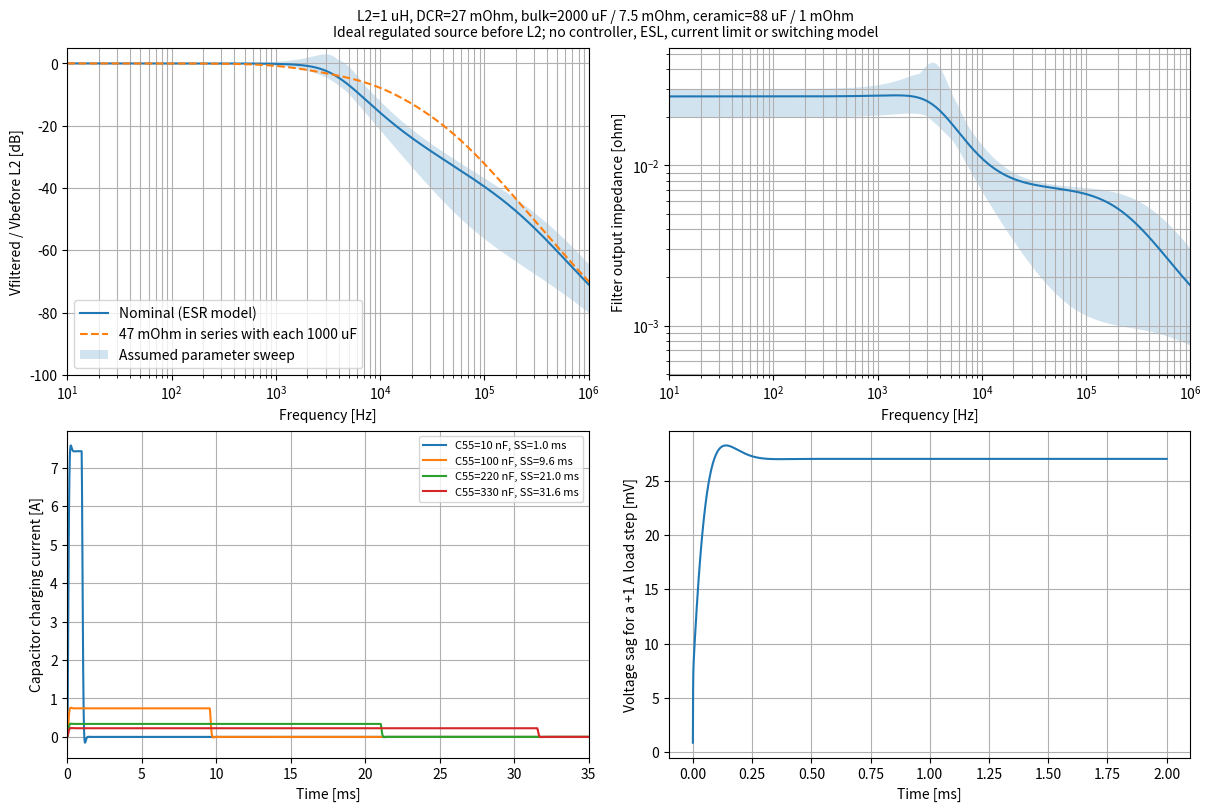

The script that saved this image:
"""Passive L2 filter calculations; does not model the TPS54495 control loop."""
from pathlib import Path
import json, csv, itertools
import numpy as np
from scipy import signal
import matplotlib
matplotlib.use('Agg')
import matplotlib.pyplot as plt

out = Path('docs/analysis/audio_filter_2026-11-14')
out.mkdir(parents=True, exist_ok=True)
f = np.logspace(1, 6.3, 1800)

def response(freq, L=1e-6, rd=.027, cb=2e-3, rb=.0075, cc=88e-6, rc=.001, load=np.inf):
    s=2j*np.pi*np.asarray(freq)
    zl=rd+s*L
    yc=1/(rb+1/(s*cb))+1/(rc+1/(s*cc))+1/load
    zc=1/yc
    return zc/(zl+zc), 1/(1/zl+yc), 1/(zl+zc)

def system(L=1e-6, rd=.027, cb=2e-3, rb=.0075, cc=88e-6, rc=.001):
    # x=[inductor current, voltage on ideal bulk C, voltage on ideal ceramic C]
    # Inputs=[voltage before L2, downstream current sink].
    g=1/rb+1/rc
    v=np.array([1,1/rb,1/rc])/g
    a=np.zeros((3,3)); b=np.zeros((3,2))
    a[0]=-v/L; a[0,0]-=rd/L; b[0]=[1/L,1/(g*L)]
    a[1]=v/(rb*cb);a[1,1]-=1/(rb*cb); b[1,1]=-1/(g*rb*cb)
    a[2]=v/(rc*cc);a[2,2]-=1/(rc*cc); b[2,1]=-1/(g*rc*cc)
    return signal.StateSpace(a,b,np.vstack([v,[1,0,0]]),np.array([[0,-1/g],[0,0]]))

h,z,y=response(f)
hd,zd,yd=response(f,rb=.0075+.047/2)
freqs=[100,1000,3500,10000,20000,100000,700000]
rows=[]
for fi in freqs:
    hi,zi,yi=response(fi)
    rows.append(dict(frequency_Hz=fi,gain_dB=float(20*np.log10(abs(hi))),Zout_ohm=float(abs(zi)),filter_input_impedance_ohm=float(abs(1/yi))))
with (out/'frequency_points.csv').open('w',newline='') as fp:
    w=csv.DictWriter(fp,fieldnames=list(rows[0]));w.writeheader();w.writerows(rows)

corners=[]
for L,rd,cb,rb,cc in itertools.product([.8e-6,1.2e-6],[.02,.03],[1.6e-3,2.4e-3],[.001,.0075],[44e-6,88e-6]):
    hc,zc,_=response(f,L,rd,cb,rb,cc)
    corners.append(dict(L=L,DCR=rd,Cbulk=cb,ESR_bulk_equiv=rb,Ccer=cc,peak_dB=float(np.max(20*np.log10(abs(hc)))),Zout_max_ohm=float(max(abs(zc))),h=hc,z=zc))

t=np.linspace(0,.035,70001)
ramps={};css=[10,100,220,330]
for c in css:
    ts=c*1e-9*.765/8e-6
    u=np.column_stack([3.298846*np.minimum(t/ts,1),np.zeros_like(t)])
    _,v,_=signal.lsim(system(),u,t)
    total=v[:,1]+66e-6*np.where(t<ts,3.298846/ts,0)
    ramps[c]=(v,total,ts)
tt=np.linspace(0,.002,4001)
_,step,_=signal.lsim(system(),np.column_stack([np.zeros_like(tt),np.ones_like(tt)]),tt)

fig,axs=plt.subplots(2,2,figsize=(12,8),layout='constrained')
ax=axs[0,0]
ax.semilogx(f,20*np.log10(abs(h)),label='Nominal (ESR model)')
ax.semilogx(f,20*np.log10(abs(hd)),ls='--',label='47 mOhm in series with each 1000 uF')
allh=np.array([20*np.log10(abs(c['h'])) for c in corners])
ax.fill_between(f,allh.min(0),allh.max(0),alpha=.2,label='Assumed parameter sweep')
ax.set(xlabel='Frequency [Hz]',ylabel='Vfiltered / Vbefore L2 [dB]',xlim=(10,1e6),ylim=(-100,5));ax.legend();ax.grid(True,which='both')
ax=axs[0,1];ax.loglog(f,abs(z),label='Nominal')
allz=np.array([abs(c['z']) for c in corners]);ax.fill_between(f,allz.min(0),allz.max(0),alpha=.2)
ax.set(xlabel='Frequency [Hz]',ylabel='Filter output impedance [ohm]',xlim=(10,1e6));ax.grid(True,which='both')
ax=axs[1,0]
for c,(v,total,ts) in ramps.items(): ax.plot(t*1000,total,label=f'C55={c} nF, SS={ts*1000:.1f} ms')
ax.set(xlabel='Time [ms]',ylabel='Capacitor charging current [A]',xlim=(0,35));ax.legend(fontsize=8);ax.grid(True)
ax=axs[1,1];ax.plot(tt*1000,-step[:,0]*1000)
ax.set(xlabel='Time [ms]',ylabel='Voltage sag for a +1 A load step [mV]');ax.grid(True)
fig.suptitle('L2=1 uH, DCR=27 mOhm, bulk=2000 uF / 7.5 mOhm, ceramic=88 uF / 1 mOhm\nIdeal regulated source before L2; no controller, ESL, current limit or switching model',fontsize=10)
fig.savefig(out/'filter_analysis.png',dpi=180);fig.savefig(out/'filter_analysis.pdf');plt.close(fig)

result=dict(model='Passive linear filter; ideal voltage source before L2. No closed-loop stability prediction.',
    nominal=dict(L_H=1e-6,DCR_ohm=.027,Cbulk_F=.002,ESR_bulk_equivalent_ohm=.0075,Ccer_F=88e-6,ESR_cer_equivalent_assumed_ohm=.001,
    approximate_f0_Hz=float(1/(2*np.pi*np.sqrt(1e-6*2088e-6))),peak_dB=float(max(20*np.log10(abs(h)))),Zout_max_ohm=float(max(abs(z))),
    one_amp_step_max_sag_mV=float(max(-step[:,0])*1000),one_amp_step_final_sag_mV=float(-step[-1,0]*1000)),
    softstart=[dict(C55_nF=c,tSS_ms=ts*1000,nominal_Icharge_A=2154e-6*3.298846/ts,linear_filter_peak_Icharge_A=float(max(total))) for c,(v,total,ts) in ramps.items()],
    corner_sweep_note='Illustrative assumptions, not guaranteed bounds. DCR min and ESR min unspecified; ESL absent.',
    max_corner_peak_dB=max(c['peak_dB'] for c in corners), max_corner_Zout_ohm=max(c['Zout_max_ohm'] for c in corners),frequency_points=rows)
extra=[]
for c in corners:
    hc,zc,_=response(f,c['L'],c['DCR'],c['Cbulk'],c['ESR_bulk_equiv']+.047/2,c['Ccer'])
    extra.append(float(max(20*np.log10(abs(hc)))))
result['optional_47mohm_each_bulk_series']=dict(nominal_peak_dB=float(max(20*np.log10(abs(hd)))),sweep_max_peak_dB=max(extra),nominal_Zout_max_ohm=float(max(abs(zd))))
hl,zl,_=response(.001)
assert abs(hl-1)<1e-5 and abs(zl-.027)<1e-5
assert abs(step[-1,0]+.027)<1e-6
assert all(abs(np.trapz(v[:,1],t)-2088e-6*3.298846)<1e-6 for v,total,ts in ramps.values())
(out/'results.json').write_text(json.dumps(result,indent=2))
print(json.dumps(result,indent=2))
